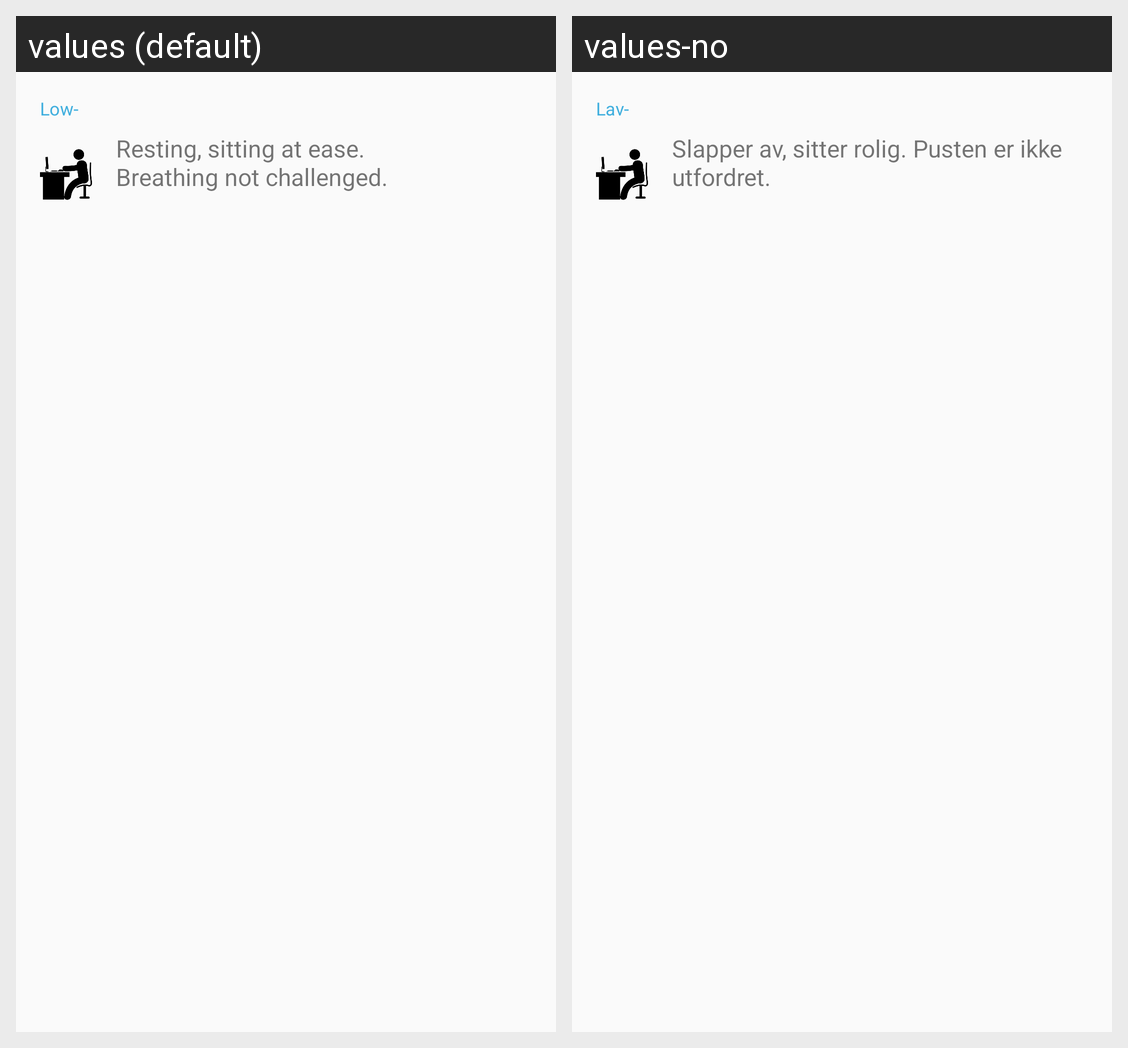

Translations of the strings shown on this Android screen, per locale in the grid:
Android screen res/layout/activity_level_item.xml rendered under 2 locales, left to right: values (default), values-no. Device: Nexus 5 (rendered at 1080×1920; each locale shown at half size, 540×960, under a caption strip naming it); theme AppTheme.NoActionBar.
Strings drawn on this screen, with the default value and each locale's value (text and hints the layout hard-codes, and strings that could not be matched under every locale, appear in the picture but are not listed):

activity_level_very_low
  values: Low-
  values-no: Lav-

activity_very_low_text
  values: Resting, sitting at ease.
      Breathing not challenged.
  values-no: Slapper av, sitter rolig. Pusten er ikke utfordret.
